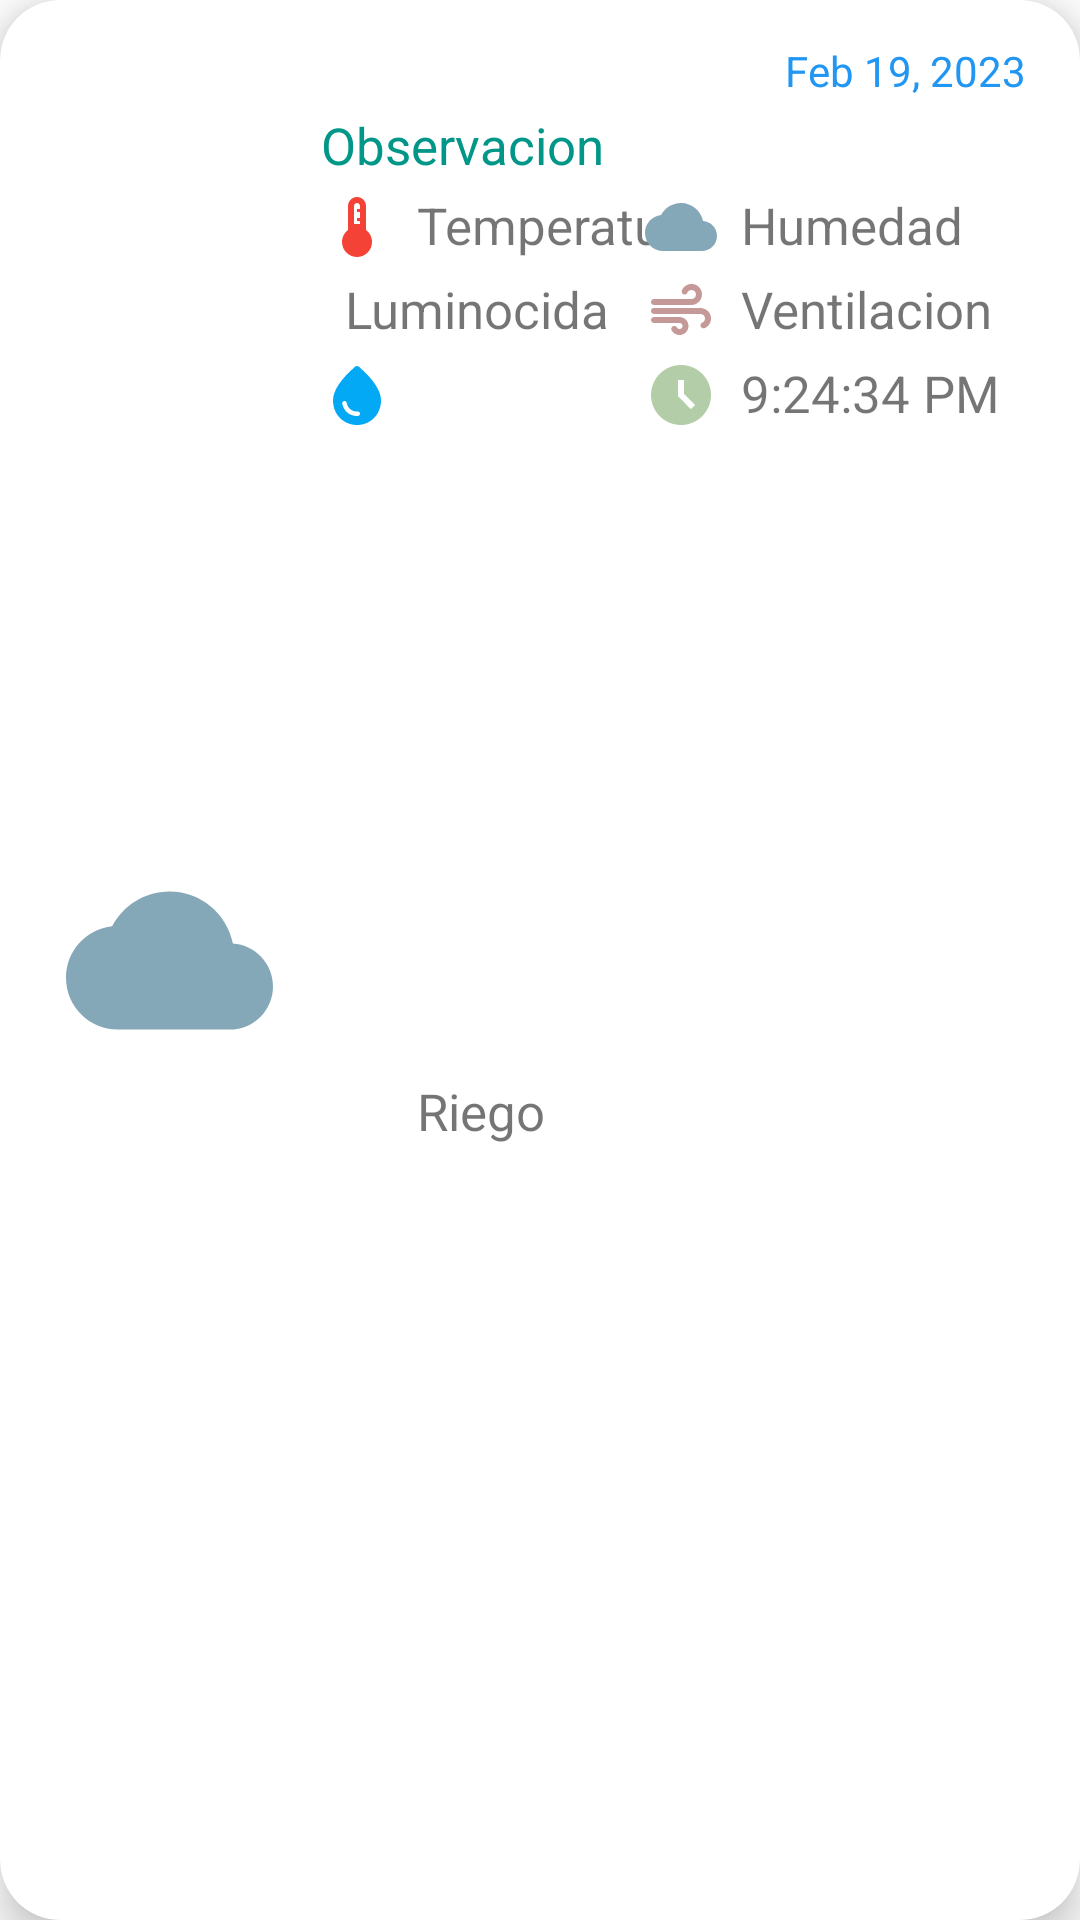

Android layout source for this screen:
<!-- AndroidManifest.xml: application theme Theme.Invernadero -->
<!-- res/layout/recycler_item.xml -->
<?xml version="1.0" encoding="utf-8"?>
<androidx.cardview.widget.CardView xmlns:android="http://schemas.android.com/apk/res/android"
    xmlns:tools="http://schemas.android.com/tools"
    android:layout_width="match_parent"
    android:layout_height="wrap_content"
    xmlns:app="http://schemas.android.com/apk/res-auto"
    android:id="@+id/recCard"
    android:layout_marginStart="12dp"
    android:layout_marginEnd="12dp"
    android:layout_marginHorizontal="10dp"
    android:layout_marginVertical="10dp"
    app:cardCornerRadius="20dp"
    app:cardElevation="8dp">

    <androidx.constraintlayout.widget.ConstraintLayout
        android:layout_width="match_parent"
        android:layout_height="match_parent"
        android:background="@drawable/top_background"
        android:padding="10dp">

        <ImageView
            android:id="@+id/imgVista"
            android:layout_width="85dp"
            android:padding="8dp"
            android:layout_height="85dp"
            android:layout_marginStart="4dp"
            android:layout_marginTop="8dp"
            android:layout_marginBottom="8dp"
            app:layout_constraintBottom_toBottomOf="parent"
            app:layout_constraintStart_toStartOf="parent"
            app:layout_constraintTop_toTopOf="parent"
            app:srcCompat="@drawable/ic_humedad" />

        <TextView
            android:id="@+id/txtObservacionVista"
            android:layout_width="0dp"
            android:textColor="@color/purple"
            android:layout_height="wrap_content"
            android:layout_marginStart="8dp"
            android:layout_marginTop="4dp"
            android:layout_marginEnd="8dp"
            android:text="Observacion"
            android:textSize="17sp"
            app:layout_constraintEnd_toEndOf="parent"
            app:layout_constraintStart_toEndOf="@+id/imgVista"
            app:layout_constraintTop_toBottomOf="@+id/txtFechaVista" />

        <TextView
            android:id="@+id/txtTemperaturaVista"
            android:layout_width="95dp"
            android:layout_height="24dp"
            android:layout_marginStart="8dp"
            android:layout_marginTop="4dp"
            android:text="Temperatura"
            android:textSize="17sp"
            app:layout_constraintStart_toEndOf="@+id/imageView3"
            app:layout_constraintTop_toBottomOf="@+id/txtObservacionVista" />

        <TextView
            android:id="@+id/txtLuminosidadVista"
            android:layout_width="95dp"
            android:layout_height="24dp"
            android:layout_marginStart="8dp"
            android:layout_marginTop="4dp"
            android:text="Luminocidad"
            android:textSize="17sp"
            app:layout_constraintStart_toEndOf="@+id/imageView4"
            app:layout_constraintTop_toBottomOf="@+id/txtTemperaturaVista" />

        <TextView
            android:id="@+id/txtVentilacionVista"
            android:layout_width="95dp"
            android:layout_height="24dp"
            android:layout_marginTop="4dp"
            android:layout_marginEnd="8dp"
            android:text="Ventilacion"
            android:textSize="17sp"
            app:layout_constraintEnd_toEndOf="parent"
            app:layout_constraintTop_toBottomOf="@+id/txtHumedadVista" />

        <TextView
            android:id="@+id/txtRiegoVista"
            android:layout_width="95dp"
            android:layout_height="24dp"
            android:layout_marginStart="8dp"
            android:layout_marginTop="4dp"
            android:layout_marginBottom="8dp"
            android:text="Riego"
            android:textSize="17sp"
            app:layout_constraintBottom_toBottomOf="parent"
            app:layout_constraintStart_toEndOf="@+id/imageView7"
            app:layout_constraintTop_toBottomOf="@+id/txtLuminosidadVista" />

        <TextView
            android:id="@+id/txtHumedadVista"
            android:layout_width="95dp"
            android:layout_height="24dp"
            android:layout_marginTop="4dp"
            android:layout_marginEnd="8dp"
            android:text="Humedad"
            android:textSize="17sp"
            app:layout_constraintEnd_toEndOf="parent"
            app:layout_constraintTop_toBottomOf="@+id/txtObservacionVista" />

        <ImageView
            android:id="@+id/imageView3"
            android:layout_width="wrap_content"
            android:layout_height="24dp"
            android:layout_marginStart="8dp"
            android:layout_marginTop="4dp"
            app:layout_constraintStart_toEndOf="@+id/imgVista"
            app:layout_constraintTop_toBottomOf="@+id/txtObservacionVista"
            app:srcCompat="@drawable/ic_termometro" />

        <ImageView
            android:id="@+id/imageView4"
            android:layout_width="wrap_content"
            android:layout_height="24dp"
            android:layout_marginStart="8dp"
            android:layout_marginTop="4dp"
            app:layout_constraintStart_toEndOf="@+id/imgVista"
            app:layout_constraintTop_toBottomOf="@+id/imageView3"
            app:srcCompat="@drawable/ic_luminosidad" />

        <ImageView
            android:id="@+id/imageView5"
            android:layout_width="wrap_content"
            android:layout_height="24dp"
            android:layout_marginTop="4dp"
            android:layout_marginEnd="8dp"
            app:layout_constraintEnd_toStartOf="@+id/txtHumedadVista"
            app:layout_constraintTop_toBottomOf="@+id/txtObservacionVista"
            app:srcCompat="@drawable/ic_humedad" />

        <ImageView
            android:id="@+id/imageView6"
            android:layout_width="wrap_content"
            android:layout_height="24dp"
            android:layout_marginTop="4dp"
            android:layout_marginEnd="8dp"
            app:layout_constraintEnd_toStartOf="@+id/txtVentilacionVista"
            app:layout_constraintTop_toBottomOf="@+id/imageView5"
            app:srcCompat="@drawable/ic_ventilacion" />

        <ImageView
            android:id="@+id/imageView7"
            android:layout_width="wrap_content"
            android:layout_height="24dp"
            android:layout_marginStart="8dp"
            android:layout_marginTop="4dp"
            app:layout_constraintStart_toEndOf="@+id/imgVista"
            app:layout_constraintTop_toBottomOf="@+id/imageView4"
            app:srcCompat="@drawable/ic_riego" />

        <ImageView
            android:id="@+id/imageView10"
            android:layout_width="wrap_content"
            android:layout_height="24dp"
            android:layout_marginTop="4dp"
            android:layout_marginEnd="8dp"
            app:layout_constraintEnd_toStartOf="@+id/txtHoraVista"
            app:layout_constraintTop_toBottomOf="@+id/imageView6"
            app:srcCompat="@drawable/ic_reloj" />

        <TextView
            android:id="@+id/txtHoraVista"
            android:layout_width="95dp"
            android:layout_height="24dp"
            android:layout_marginTop="4dp"
            android:layout_marginEnd="8dp"
            android:text="9:24:34 PM"
            android:textSize="17sp"
            app:layout_constraintEnd_toEndOf="parent"
            app:layout_constraintTop_toBottomOf="@+id/txtVentilacionVista" />

        <TextView
            android:id="@+id/txtFechaVista"
            android:layout_width="wrap_content"
            android:layout_height="wrap_content"
            android:layout_marginTop="4dp"
            android:layout_marginEnd="8dp"
            android:textColor="#2196F3"
            android:text="Feb 19, 2023"
            app:layout_constraintEnd_toEndOf="parent"
            app:layout_constraintTop_toTopOf="parent" />
    </androidx.constraintlayout.widget.ConstraintLayout>
</androidx.cardview.widget.CardView>
<!-- resources referenced by this layout -->
<resources>
  <color name="purple">#009688</color>
  <!-- drawable ic_humedad (drawable) -->
  <vector android:height="24dp" android:tint="#85A8B8"
      android:viewportHeight="24" android:viewportWidth="24"
      android:width="24dp" xmlns:android="http://schemas.android.com/apk/res/android">
      <path android:fillColor="@android:color/white" android:pathData="M19.35,10.04C18.67,6.59 15.64,4 12,4 9.11,4 6.6,5.64 5.35,8.04 2.34,8.36 0,10.91 0,14c0,3.31 2.69,6 6,6h13c2.76,0 5,-2.24 5,-5 0,-2.64 -2.05,-4.78 -4.65,-4.96z"/>
  </vector>
  <!-- drawable ic_reloj (drawable) -->
  <vector android:height="24dp" android:tint="#B3CDA9"
      android:viewportHeight="24" android:viewportWidth="24"
      android:width="24dp" xmlns:android="http://schemas.android.com/apk/res/android">
      <path android:fillColor="@android:color/white" android:pathData="M11.99,2C6.47,2 2,6.48 2,12s4.47,10 9.99,10C17.52,22 22,17.52 22,12S17.52,2 11.99,2zM15.29,16.71L11,12.41V7h2v4.59l3.71,3.71L15.29,16.71z"/>
  </vector>
  <!-- drawable ic_riego (drawable) -->
  <vector android:height="24dp" android:tint="#03A9F4"
      android:viewportHeight="24" android:viewportWidth="24"
      android:width="24dp" xmlns:android="http://schemas.android.com/apk/res/android">
      <path android:fillColor="@android:color/white" android:pathData="M12.66,2.58c-0.38,-0.33 -0.95,-0.33 -1.33,0C6.45,6.88 4,10.62 4,13.8c0,4.98 3.8,8.2 8,8.2s8,-3.22 8,-8.2C20,10.62 17.55,6.88 12.66,2.58zM7.83,14c0.37,0 0.67,0.26 0.74,0.62c0.41,2.22 2.28,2.98 3.64,2.87c0.43,-0.02 0.79,0.32 0.79,0.75c0,0.4 -0.32,0.73 -0.72,0.75c-2.13,0.13 -4.62,-1.09 -5.19,-4.12C7.01,14.42 7.37,14 7.83,14z"/>
  </vector>
  <!-- drawable ic_termometro (drawable) -->
  <vector android:height="24dp" android:tint="#F44336"
      android:viewportHeight="24" android:viewportWidth="24"
      android:width="24dp" xmlns:android="http://schemas.android.com/apk/res/android">
      <path android:fillColor="@android:color/white" android:pathData="M15,13V5c0,-1.66 -1.34,-3 -3,-3S9,3.34 9,5v8c-1.21,0.91 -2,2.37 -2,4c0,2.76 2.24,5 5,5s5,-2.24 5,-5C17,15.37 16.21,13.91 15,13zM11,11V5c0,-0.55 0.45,-1 1,-1s1,0.45 1,1v1h-1v1h1v1v1h-1v1h1v1H11z"/>
  </vector>
  <style name="Theme.Invernadero" parent="Theme.MaterialComponents.DayNight.DarkActionBar">
          
          <item name="colorPrimary">@color/purple_500</item>
          <item name="colorPrimaryVariant">@color/purple_700</item>
          <item name="colorOnPrimary">@color/white</item>
          
          <item name="colorSecondary">@color/teal_200</item>
          <item name="colorSecondaryVariant">@color/teal_700</item>
          <item name="colorOnSecondary">@color/black</item>
          
          <item name="android:statusBarColor">?attr/colorPrimaryVariant</item>
          
      </style>
  <color name="purple_500">#FF6200EE</color>
  <color name="purple_700">#FF3700B3</color>
  <color name="white">#FFFFFFFF</color>
  <color name="teal_200">#FF03DAC5</color>
  <color name="teal_700">#FF018786</color>
  <color name="black">#FF000000</color>
</resources>
